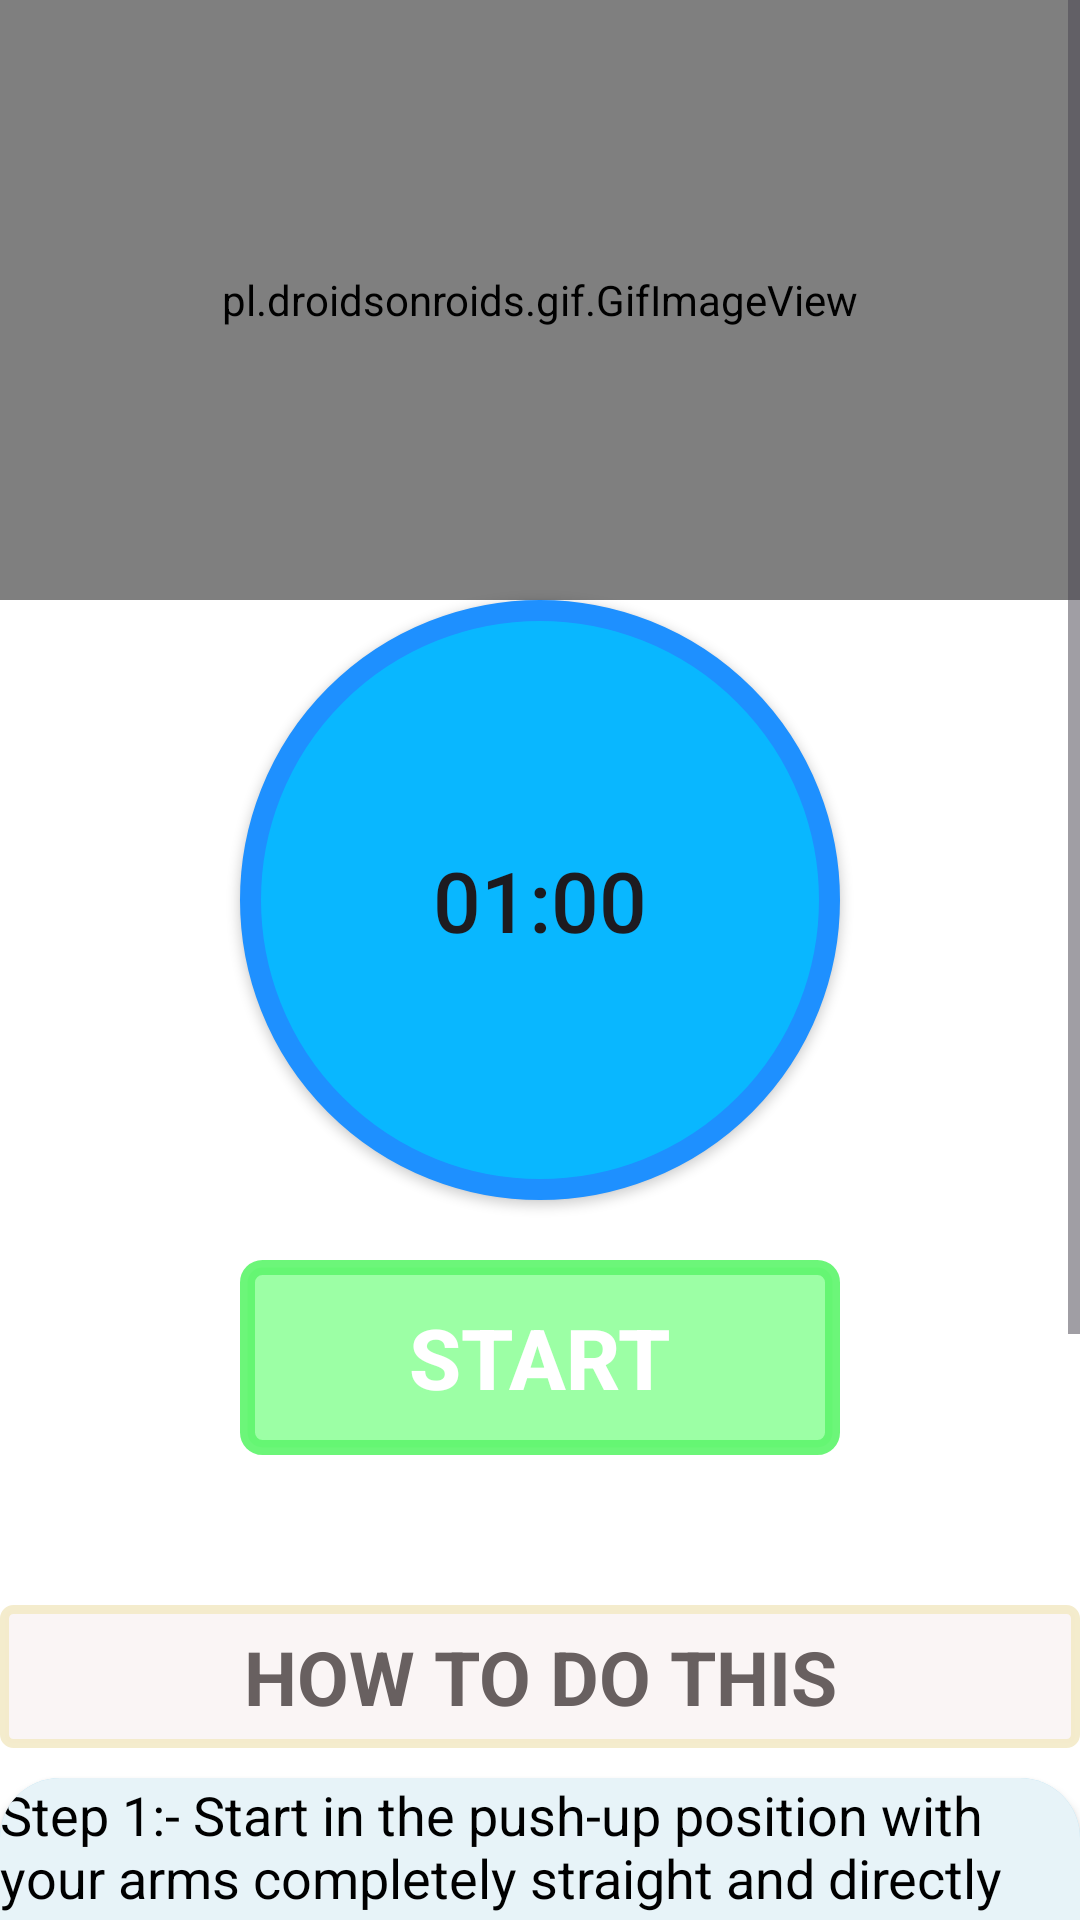

Produce the Android XML layout that renders to this screen, including the resource entries it uses.
<!-- AndroidManifest.xml: application theme Theme.HomeWorkoutApp -->
<!-- res/layout/activity_pose1.xml -->
<?xml version="1.0" encoding="utf-8"?>
<RelativeLayout
    xmlns:android="http://schemas.android.com/apk/res/android"
    xmlns:app="http://schemas.android.com/apk/res-auto"
    android:layout_width="match_parent"
    android:layout_height="match_parent"
    android:background="#fff">

    <ScrollView
        android:layout_width="match_parent"
        android:layout_height="match_parent">

        <LinearLayout
            android:layout_width="match_parent"
            android:layout_height="match_parent"
            android:orientation="vertical">

            <pl.droidsonroids.gif.GifImageView
                android:layout_width="match_parent"
                android:layout_height="200dp"
                android:src="@drawable/exersice_1" />

            <Button
                android:id="@+id/time"
                android:layout_width="200dp"
                android:layout_height="200dp"
                android:layout_gravity="center"
                android:background="@drawable/button_bg_round"
                android:padding="15dp"
                android:text="01:00"
                android:textSize="28sp" />

            <Button
                android:id="@+id/startbutton"
                android:layout_width="200dp"
                android:layout_height="wrap_content"
                android:layout_marginTop="20dp"
                android:background="@drawable/startbutton_bg"
                android:text="START"
                android:textColor="#fff"
                android:textSize="28sp"
                android:textStyle="bold"
                android:layout_gravity="center_horizontal" />

            <TextView
                android:layout_width="match_parent"
                android:layout_height="wrap_content"
                android:layout_marginTop="50dp"
                android:text="HOW TO DO THIS"
                android:textColor="#686060"
                android:textSize="25sp"
                android:padding="7dp"
                android:textStyle="bold"
                android:gravity="center"
                android:background="@drawable/buttonhowtodo" />

            <androidx.cardview.widget.CardView
                android:layout_width="match_parent"
                android:layout_height="wrap_content"
                app:cardCornerRadius="20dp"
                android:background="#AFDEF3"
                android:layout_marginTop="10dp"
                android:layout_marginBottom="10dp">

                <LinearLayout
                    android:layout_width="match_parent"
                    android:layout_height="wrap_content"
                    android:orientation="horizontal"
                    android:background="#AFDEF3">

                    <TextView
                        android:layout_width="match_parent"
                        android:layout_height="wrap_content"
                        android:background="#E7F3F8"
                        android:text="@string/pose1"
                        android:textColor="@android:color/black"
                        android:textSize="18sp" />
                </LinearLayout>
            </androidx.cardview.widget.CardView>
        </LinearLayout>
    </ScrollView>
</RelativeLayout>
<!-- resources referenced by this layout -->
<resources>
  <!-- drawable button_bg_round (drawable) -->
  <?xml version="1.0" encoding="utf-8"?>
  <selector xmlns:android="http://schemas.android.com/apk/res/android">
      <item>
          <shape android:shape="oval">
              <stroke android:color="#1E90FF" android:width="7dp" />
              <solid android:color="#09B7FF" />
              <size android:width="150dp" android:height="150dp" />
          </shape>
      </item>
  </selector>
  <!-- drawable buttonhowtodo (drawable) -->
  <?xml version="1.0" encoding="utf-8"?>
  <selector xmlns:android="http://schemas.android.com/apk/res/android">
      <item>
          <shape android:shape="rectangle">
              <stroke android:color="#EEF4EBCA" android:width="3dp" />
              <solid android:color="#FAF5F5" />
              <corners android:radius="3dp" /> 
              <size android:width="85dp" android:height="35dp" />
          </shape>
      </item>
  </selector>
  <!-- drawable startbutton_bg (drawable) -->
  <?xml version="1.0" encoding="utf-8"?>
  <selector xmlns:android="http://schemas.android.com/apk/res/android">
      <item>
          <shape android:shape="rectangle">
              <stroke android:color="#EE62F670" android:width="5dp" />
              <solid android:color="#9CFFA5" />
              <corners android:radius="5dp" /> 
              <size android:width="145dp" android:height="65dp" />
          </shape>
      </item>
  </selector>
  <string name="pose1">    Step 1:- Start in the push-up position with your arms completely straight and directly beneath your shoulders.\n\n
                               Step 2:- Your body should form a straight line from your shoulders to your ankles. \n\n
                               Step 3:- Squeeze your abs, lift one foot off the floor and bring your knee up towards your chest while keeping your body in as straight of a line as possible. \n\n
                               Step 4:- Return to the starting position and repeat the movement with your opposite leg.. </string>
  <style name="Theme.HomeWorkoutApp" parent="Base.Theme.HomeWorkoutApp" />
  <style name="Base.Theme.HomeWorkoutApp" parent="Theme.Material3.DayNight.NoActionBar">
          
          
      </style>
</resources>
